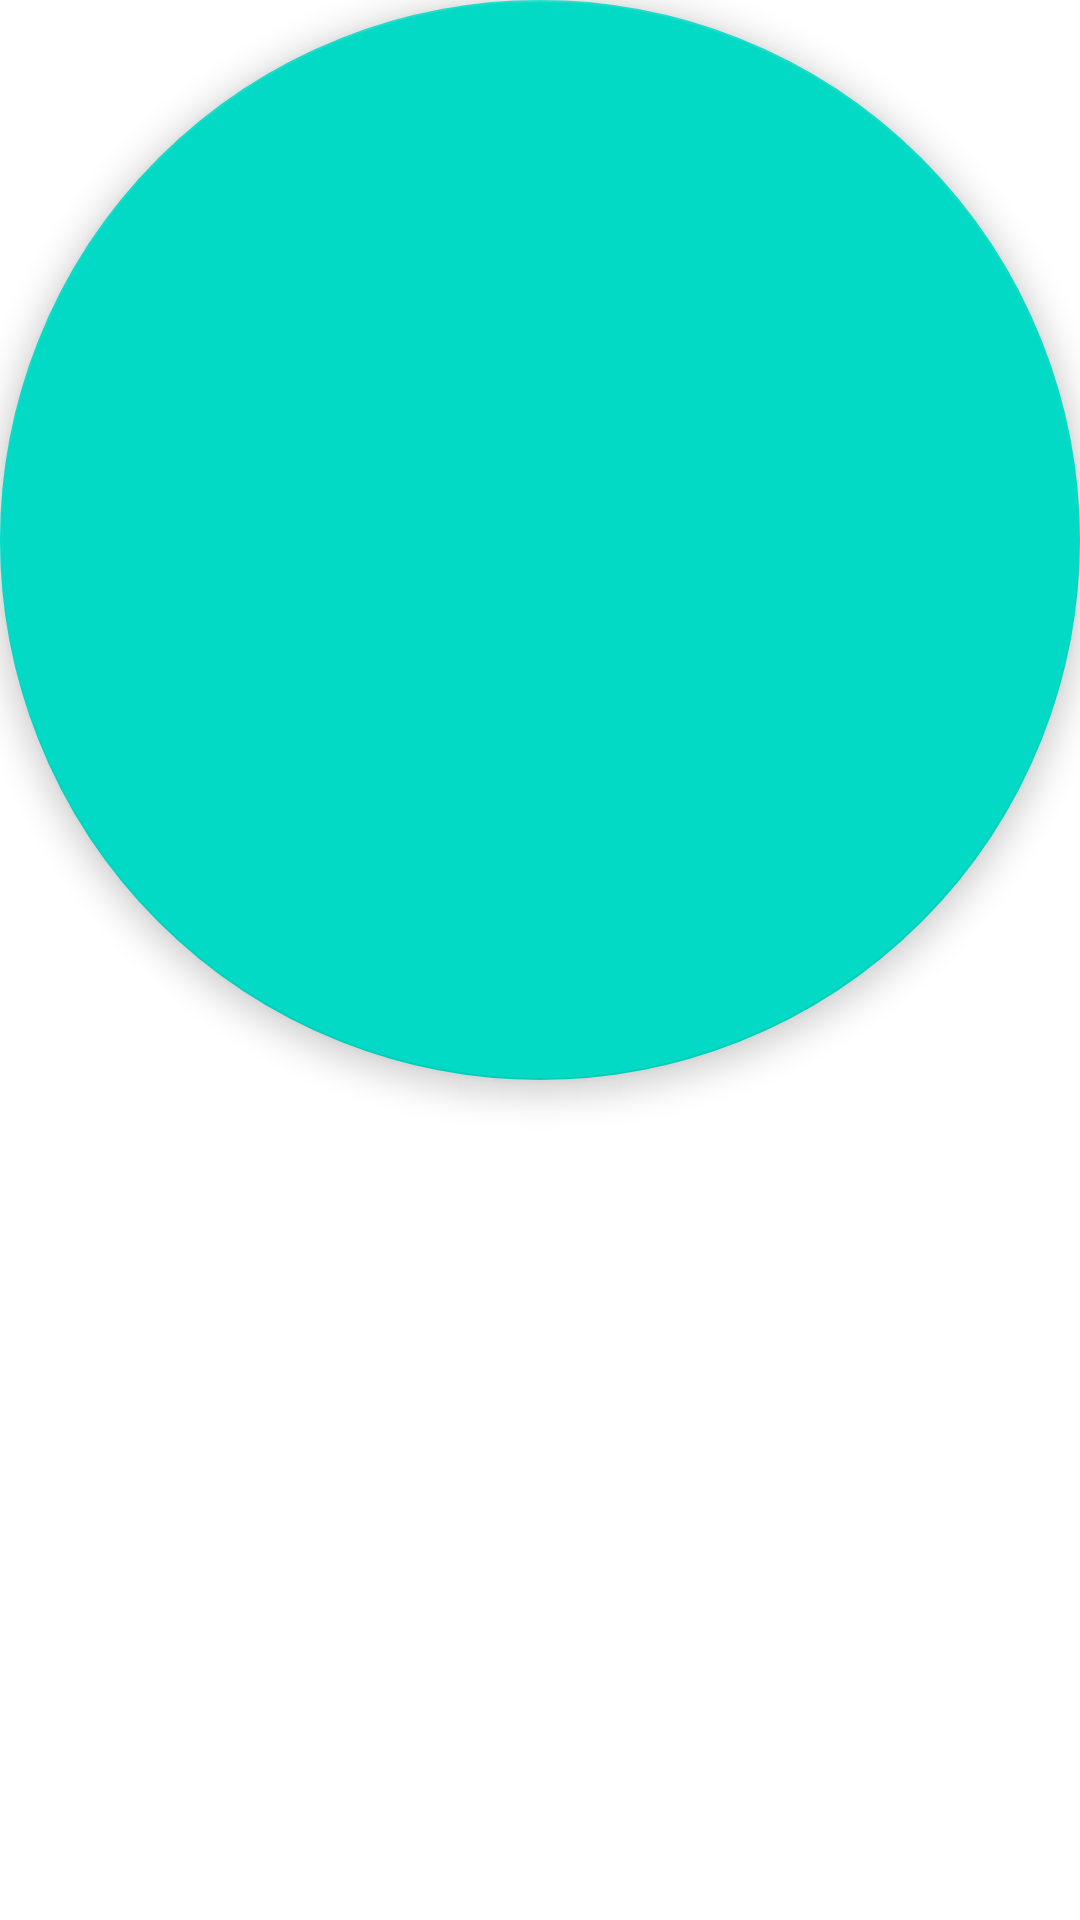

Reconstruct the res/layout file that produces this screen, plus the resources it refers to.
<!-- AndroidManifest.xml: application theme Theme.ProgettoMobile -->
<!-- res/layout/fab_add.xml -->
<?xml version="1.0" encoding="utf-8"?>
<com.google.android.material.floatingactionbutton.FloatingActionButton
    xmlns:android="http://schemas.android.com/apk/res/android"
    android:layout_width="wrap_content"
    android:layout_height="wrap_content"
    android:src="@drawable/ic_baseline_add_24"
    android:contentDescription="@string/add_new_product"
    android:layout_gravity="bottom|end"
    android:layout_margin="16dp"
    android:id="@+id/fab_add"
    />
<!-- resources referenced by this layout -->
<resources>
  <string name="add_new_product">Add new product</string>
  <style name="Theme.ProgettoMobile" parent="Theme.MaterialComponents.DayNight.NoActionBar">
          
          <item name="colorPrimary">@color/purple_500</item>
          <item name="colorPrimaryVariant">@color/purple_700</item>
          <item name="colorOnPrimary">@color/white</item>
          
          <item name="colorSecondary">@color/teal_200</item>
          <item name="colorSecondaryVariant">@color/teal_700</item>
          <item name="colorOnSecondary">@color/black</item>
          
          <item name="android:statusBarColor" tools:targetApi="l">?attr/colorPrimaryVariant</item>
          
      </style>
  <!-- not gathered from this repository: default colours our renderer supplied (Android Studio template values) -->
  <color name="purple_500">#FF6200EE</color>
  <color name="purple_700">#FF3700B3</color>
  <color name="teal_200">#FF03DAC5</color>
  <color name="teal_700">#FF018786</color>
  <color name="black">#FF000000</color>
  <color name="white">#FFFFFFFF</color>
</resources>
